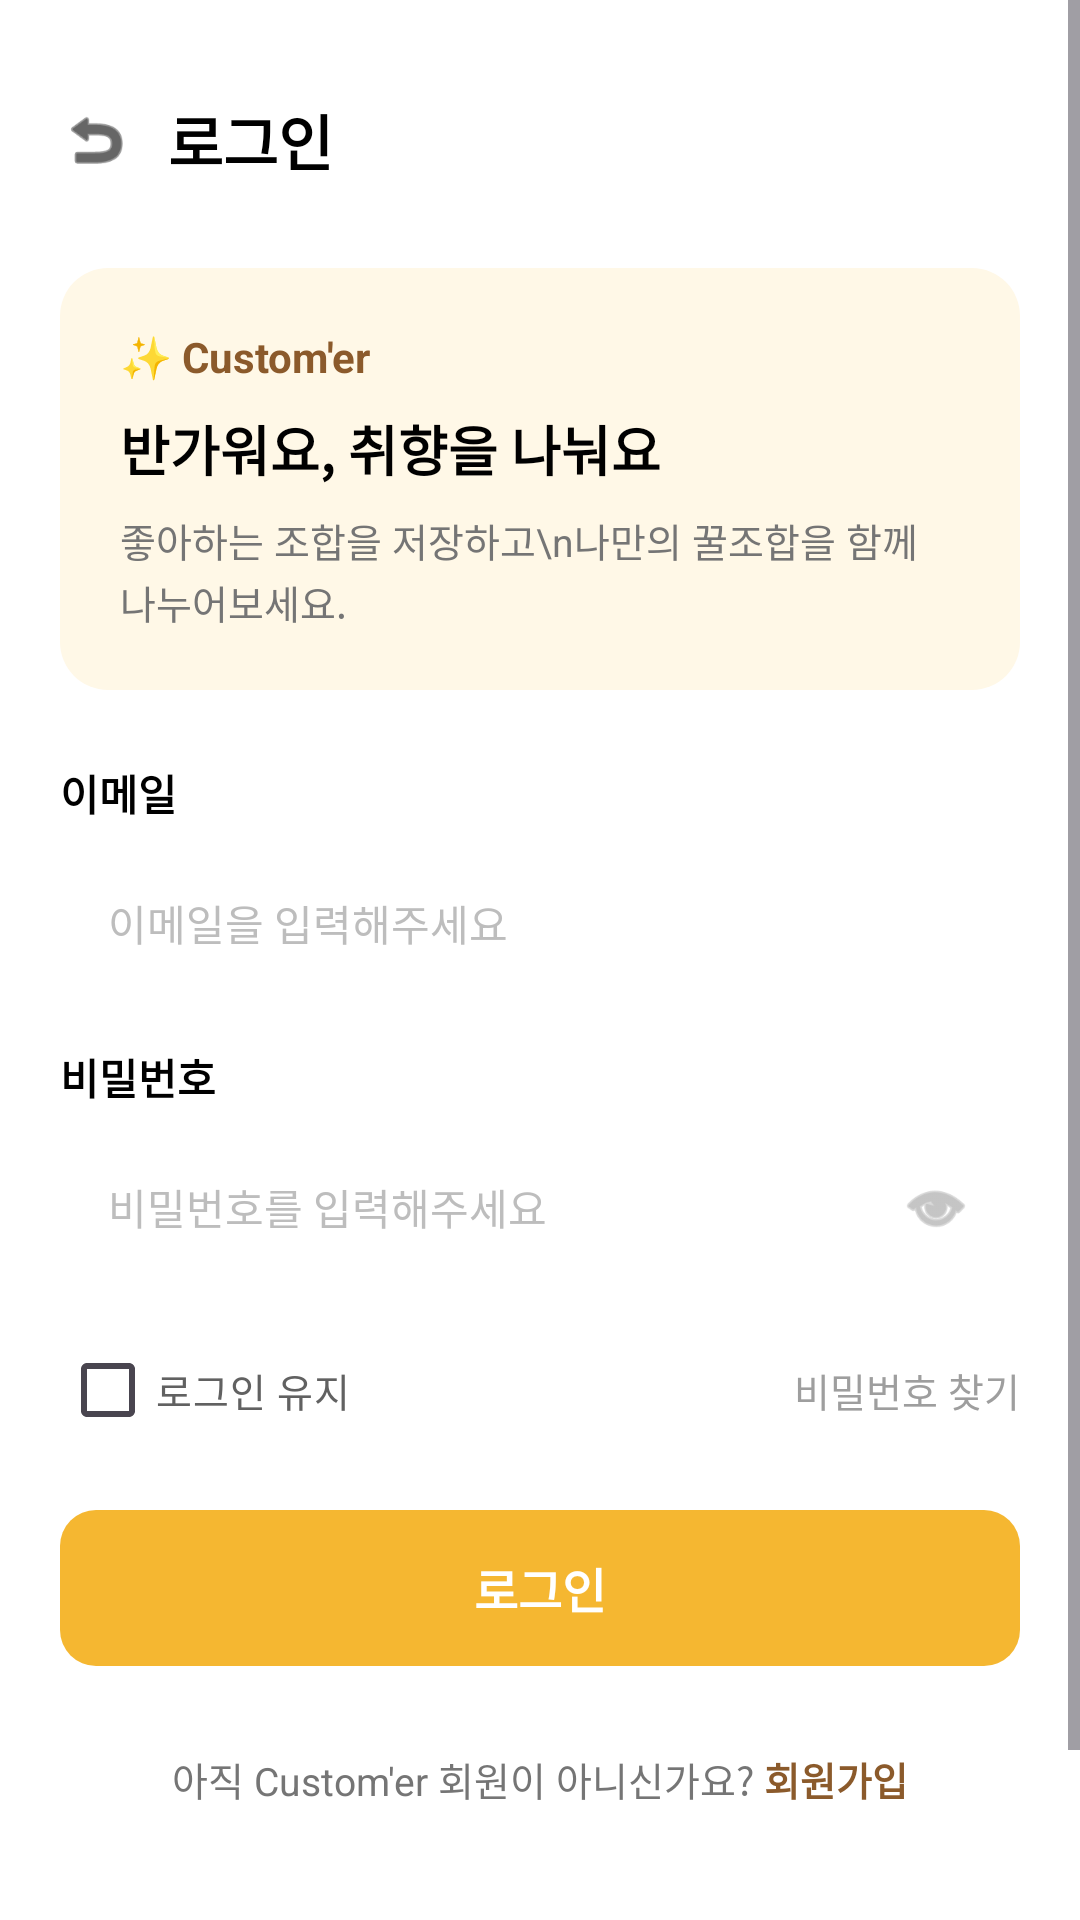

Reconstruct the res/layout file that produces this screen, plus the resources it refers to.
<!-- AndroidManifest.xml: application theme Theme.MP_Customer -->
<!-- res/layout/activity_login.xml -->
<?xml version="1.0" encoding="utf-8"?>
<ScrollView xmlns:android="http://schemas.android.com/apk/res/android"
    xmlns:app="http://schemas.android.com/apk/res-auto"
    xmlns:tools="http://schemas.android.com/tools"
    android:id="@+id/main"
    android:layout_width="match_parent"
    android:layout_height="match_parent"
    android:background="#FFFFFF"
    android:fillViewport="true">

    <LinearLayout
        android:layout_width="match_parent"
        android:layout_height="wrap_content"
        android:orientation="vertical"
        android:padding="20dp">

        
        <LinearLayout
            android:layout_width="match_parent"
            android:layout_height="wrap_content"
            android:gravity="center_vertical"
            android:orientation="horizontal"
            android:paddingVertical="12dp">

            <ImageView
                android:id="@+id/btnBack"
                android:layout_width="24dp"
                android:layout_height="24dp"
                android:src="@android:drawable/ic_menu_revert"
                app:tint="#000000" />

            <TextView
                android:layout_width="wrap_content"
                android:layout_height="wrap_content"
                android:layout_marginStart="12dp"
                android:text="로그인"
                android:textColor="#000000"
                android:textSize="20sp"
                android:textStyle="bold" />
        </LinearLayout>

        
        <LinearLayout
            android:layout_width="match_parent"
            android:layout_height="wrap_content"
            android:layout_marginTop="16dp"
            android:background="@drawable/bg_banner"
            android:orientation="vertical"
            android:padding="20dp">

            <TextView
                android:layout_width="wrap_content"
                android:layout_height="wrap_content"
                android:text="✨ Custom'er"
                android:textColor="#8B5A2B"
                android:textSize="14sp"
                android:textStyle="bold" />

            <TextView
                android:layout_width="wrap_content"
                android:layout_height="wrap_content"
                android:layout_marginTop="8dp"
                android:text="반가워요, 취향을 나눠요"
                android:textColor="#000000"
                android:textSize="18sp"
                android:textStyle="bold" />

            <TextView
                android:layout_width="wrap_content"
                android:layout_height="wrap_content"
                android:layout_marginTop="8dp"
                android:lineSpacingExtra="2dp"
                android:text="좋아하는 조합을 저장하고\n나만의 꿀조합을 함께 나누어보세요."
                android:textColor="#757575"
                android:textSize="13sp" />
        </LinearLayout>

        
        <TextView
            android:layout_width="wrap_content"
            android:layout_height="wrap_content"
            android:layout_marginTop="24dp"
            android:text="이메일"
            android:textColor="#000000"
            android:textSize="14sp"
            android:textStyle="bold" />

        <EditText
            android:id="@+id/etEmail"
            android:layout_width="match_parent"
            android:layout_height="50dp"
            android:layout_marginTop="8dp"
            android:background="@drawable/bg_edit_text"
            android:hint="이메일을 입력해주세요"
            android:inputType="textEmailAddress"
            android:paddingHorizontal="16dp"
            android:textColor="#000000"
            android:textColorHint="#BDBDBD"
            android:textSize="14sp" />

        
        <TextView
            android:layout_width="wrap_content"
            android:layout_height="wrap_content"
            android:layout_marginTop="16dp"
            android:text="비밀번호"
            android:textColor="#000000"
            android:textSize="14sp"
            android:textStyle="bold" />

        <RelativeLayout
            android:layout_width="match_parent"
            android:layout_height="50dp"
            android:layout_marginTop="8dp"
            android:background="@drawable/bg_edit_text">

            <EditText
                android:id="@+id/etPassword"
                android:layout_width="match_parent"
                android:layout_height="match_parent"
                android:layout_toStartOf="@id/btnTogglePassword"
                android:background="@null"
                android:hint="비밀번호를 입력해주세요"
                android:inputType="textPassword"
                android:paddingHorizontal="16dp"
                android:textColor="#000000"
                android:textColorHint="#BDBDBD"
                android:textSize="14sp" />

            <ImageView
                android:id="@+id/btnTogglePassword"
                android:layout_width="24dp"
                android:layout_height="24dp"
                android:layout_alignParentEnd="true"
                android:layout_centerVertical="true"
                android:layout_marginEnd="16dp"
                android:src="@android:drawable/ic_menu_view"
                app:tint="#9E9E9E" />
        </RelativeLayout>

        
        <RelativeLayout
            android:layout_width="match_parent"
            android:layout_height="wrap_content"
            android:layout_marginTop="12dp">

            <CheckBox
                android:id="@+id/cbKeepLogin"
                android:layout_width="wrap_content"
                android:layout_height="wrap_content"
                android:layout_alignParentStart="true"
                android:buttonTint="#F5B731"
                android:text="로그인 유지"
                android:textColor="#616161"
                android:textSize="13sp" />

            <TextView
                android:id="@+id/btnFindPassword"
                android:layout_width="wrap_content"
                android:layout_height="wrap_content"
                android:layout_alignParentEnd="true"
                android:layout_centerVertical="true"
                android:text="비밀번호 찾기"
                android:textColor="#9E9E9E"
                android:textSize="13sp" />
        </RelativeLayout>

        
        <androidx.appcompat.widget.AppCompatButton
            android:id="@+id/btnLogin"
            android:layout_width="match_parent"
            android:layout_height="52dp"
            android:layout_marginTop="16dp"
            android:background="@drawable/bg_button_yellow"
            android:elevation="0dp"
            android:stateListAnimator="@null"
            android:text="로그인"
            android:textColor="#FFFFFF"
            android:textSize="16sp"
            android:textStyle="bold" />

        
        <LinearLayout
            android:layout_width="wrap_content"
            android:layout_height="wrap_content"
            android:layout_gravity="center_horizontal"
            android:layout_marginTop="28dp"
            android:orientation="horizontal">

            <TextView
                android:layout_width="wrap_content"
                android:layout_height="wrap_content"
                android:text="아직 Custom'er 회원이 아니신가요? "
                android:textColor="#757575"
                android:textSize="13sp" />

            <TextView
                android:id="@+id/btnSignUp"
                android:layout_width="wrap_content"
                android:layout_height="wrap_content"
                android:text="회원가입"
                android:textColor="#8B5A2B"
                android:textSize="13sp"
                android:textStyle="bold" />
        </LinearLayout>

        
        <TextView
            android:id="@+id/btnGuest"
            android:layout_width="wrap_content"
            android:layout_height="wrap_content"
            android:layout_gravity="center_horizontal"
            android:layout_marginTop="40dp"
            android:layout_marginBottom="20dp"
            android:text="로그인 없이 둘러보기"
            android:textColor="#9E9E9E"
            android:textSize="13sp" />

    </LinearLayout>
</ScrollView>
<!-- resources referenced by this layout -->
<resources>
  <!-- drawable bg_banner (drawable) -->
  <?xml version="1.0" encoding="utf-8"?>
  <shape xmlns:android="http://schemas.android.com/apk/res/android"
      android:shape="rectangle">
      <solid android:color="#FFF8E7" />
      <corners android:radius="16dp" />
  </shape>
  <!-- drawable bg_button_yellow (drawable) -->
  <?xml version="1.0" encoding="utf-8"?>
  <shape xmlns:android="http://schemas.android.com/apk/res/android"
      android:shape="rectangle">
      <solid android:color="#F5B731" />
      <corners android:radius="12dp" />
  </shape>
  <style name="Theme.MP_Customer" parent="Base.Theme.MP_Customer" />
  <style name="Base.Theme.MP_Customer" parent="Theme.Material3.DayNight.NoActionBar">
          
          
      </style>
</resources>
